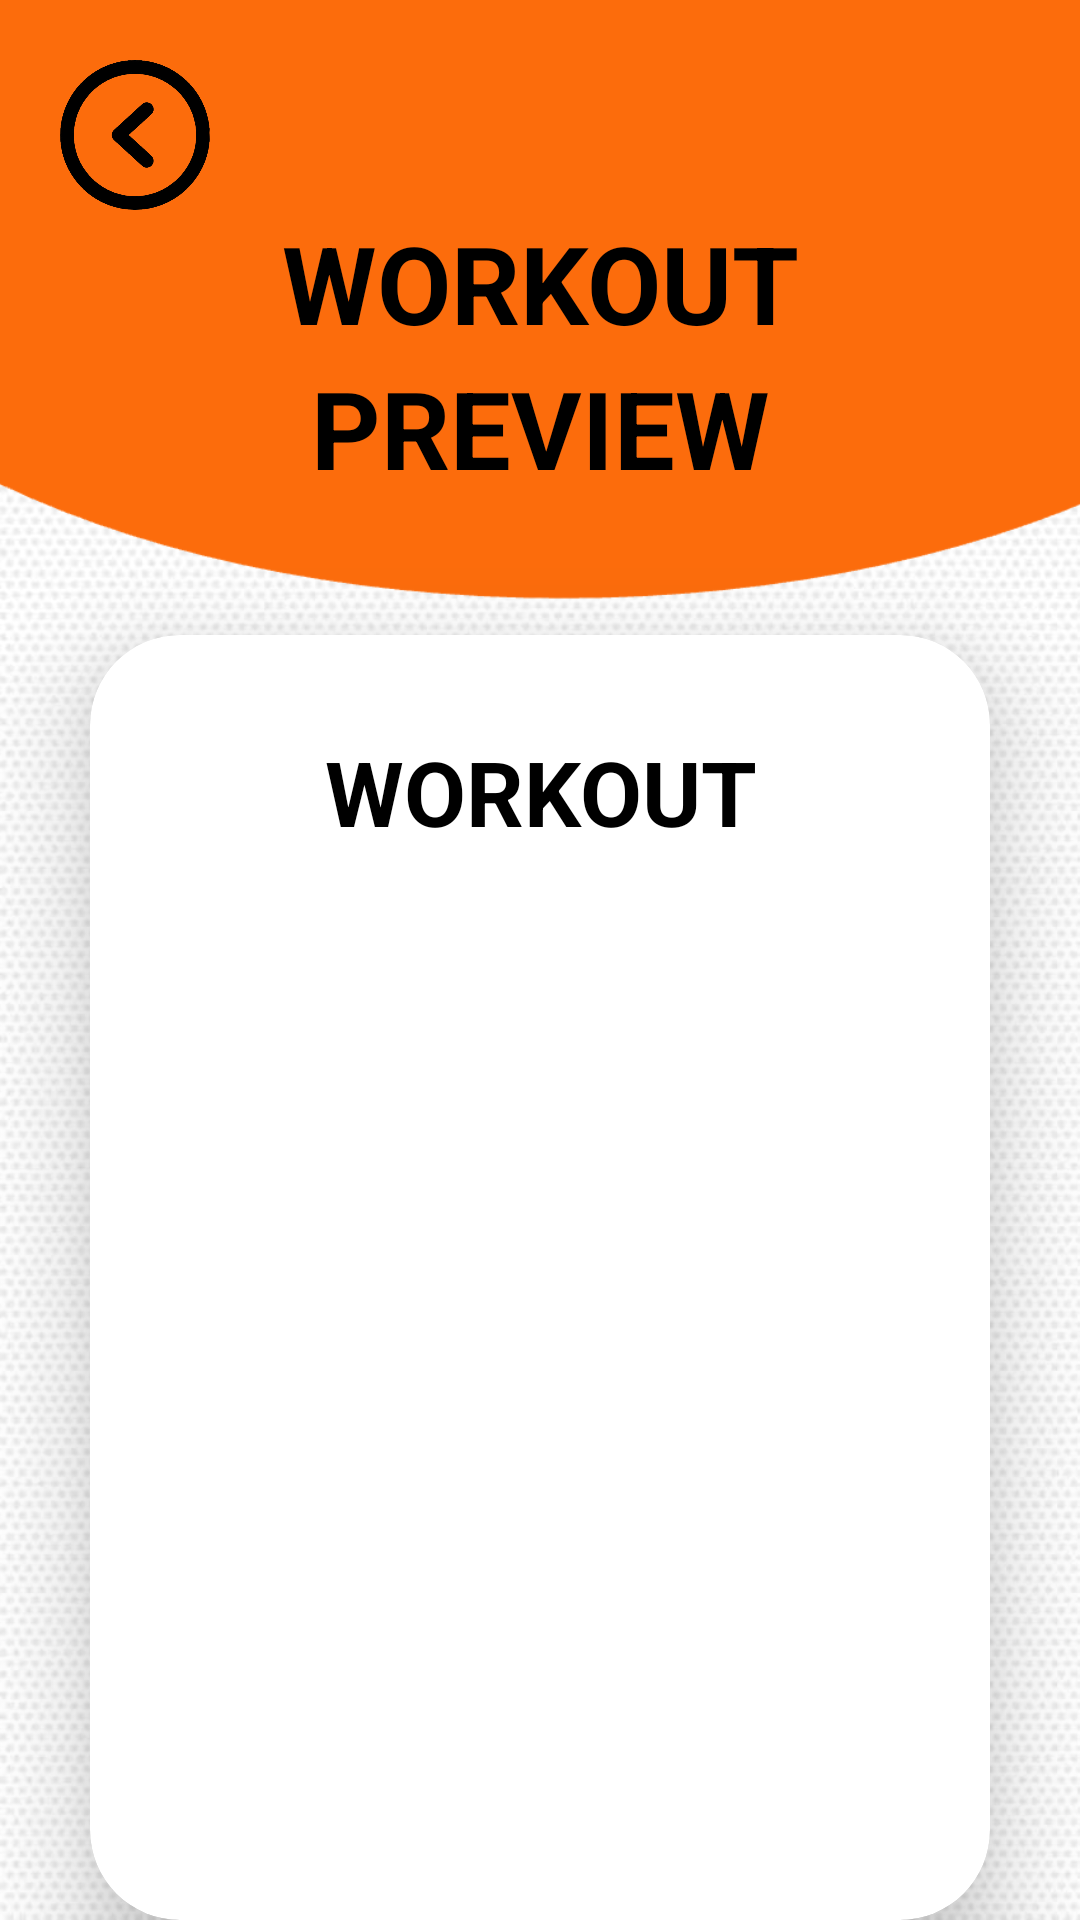

Write the Android layout XML for this screen, with the resource values it uses.
<!-- AndroidManifest.xml: application theme Theme.MonitoraggioFitness -->
<!-- res/layout/activity_workout_preview.xml -->
<?xml version="1.0" encoding="utf-8"?>
<LinearLayout
    xmlns:android="http://schemas.android.com/apk/res/android"
    xmlns:app="http://schemas.android.com/apk/res-auto"
    xmlns:tools="http://schemas.android.com/tools"
    xmlns:card_view="http://schemas.android.com/apk/res-auto"
    android:layout_width="match_parent"
    android:layout_height="match_parent"
    android:orientation="vertical"
    android:gravity="top"
    android:background="@drawable/profile_card_background"
    tools:context=".WorkoutPreviewActivity">

    <ImageButton
        android:id="@+id/indietro"
        android:layout_width="50dp"
        android:layout_height="50dp"
        android:layout_marginStart="20dp"
        android:layout_marginTop="20dp"
        android:clickable="true"
        android:background="@drawable/freccia">
    </ImageButton>

    <TextView
        android:id="@+id/WorkoutText"
        android:layout_width="match_parent"
        android:layout_height="wrap_content"
        android:text="WORKOUT"
        android:layout_marginTop="0dp"
        android:textAlignment="center"
        android:textColor="@color/black"
        android:textSize="36sp"
        android:textStyle="bold" />

    <TextView
        android:id="@+id/PreviewText"
        android:layout_width="match_parent"
        android:layout_height="wrap_content"
        android:layout_marginBottom="15dp"
        android:text="PREVIEW"
        android:layout_marginTop="0dp"
        android:textAlignment="center"
        android:textColor="@color/black"
        android:textSize="36sp"
        android:textStyle="bold" />

    <androidx.cardview.widget.CardView
        android:layout_width="match_parent"
        android:layout_height="wrap_content"
        android:layout_marginLeft="30dp"
        android:layout_marginRight="30dp"
        android:layout_marginTop="30dp"
        android:background="@drawable/custom_edittext"
        app:cardCornerRadius="30dp"
        app:cardElevation="20dp">

        <LinearLayout
            android:layout_width="match_parent"
            android:layout_height="wrap_content"
            android:orientation="vertical"
            android:padding="24dp">

            <LinearLayout
                android:layout_width="match_parent"
                android:layout_height="wrap_content"
                android:orientation="vertical"
                android:layout_marginBottom="10dp">

                <TextView
                    android:id="@+id/workout"
                    android:layout_width="match_parent"
                    android:layout_height="wrap_content"
                    android:textAlignment="center"
                    android:layout_marginBottom="15dp"
                    android:padding="8dp"
                    android:text="WORKOUT"
                    android:textColor="@color/black"
                    android:textSize="30dp"
                    android:textStyle="bold">
                </TextView>

                <ScrollView
                    android:layout_width="match_parent"
                    android:layout_height="275dp">

                    <LinearLayout
                        android:layout_width="match_parent"
                        android:layout_height="wrap_content"
                        android:orientation="vertical"
                        android:id="@+id/list">
                    </LinearLayout>

                </ScrollView>

                <LinearLayout
                    android:layout_width="match_parent"
                    android:layout_height="wrap_content"
                    android:layout_marginTop="20dp"
                    android:orientation="horizontal">

                    <TextView
                        android:id="@+id/time"
                        android:layout_width="match_parent"
                        android:layout_height="wrap_content"
                        android:text="TEMPO TOTALE:   00:00:00"
                        android:textSize="20dp"
                        android:textAlignment="center"
                        android:textStyle="italic">
                    </TextView>

                </LinearLayout>

            </LinearLayout>

        </LinearLayout>

    </androidx.cardview.widget.CardView>

    <LinearLayout
        android:layout_width="match_parent"
        android:layout_height="wrap_content"
        android:orientation="vertical"
        android:padding="24dp">

        <Button
            android:id="@+id/startButton"
            android:layout_width="match_parent"
            android:layout_height="60dp"
            android:backgroundTint="@color/orange"
            android:text="INIZIA WORKOUT"
            android:textSize="25dp"
            app:cornerRadius="20dp"/>

    </LinearLayout>

</LinearLayout>
<!-- resources referenced by this layout -->
<resources>
  <color name="black">#FF000000</color>
  <color name="orange">#fc6c0c</color>
  <!-- drawable freccia: png bitmap (drawable, 50566 bytes) -->
  <!-- drawable profile_card_background: png bitmap (drawable, 717759 bytes) -->
  <style name="Theme.MonitoraggioFitness" parent="Base.Theme.MonitoraggioFitness" />
  <style name="Base.Theme.MonitoraggioFitness" parent="Theme.Material3.DayNight.NoActionBar">
          
          
          <item name="colorPrimary">@color/orange</item>
      </style>
</resources>
